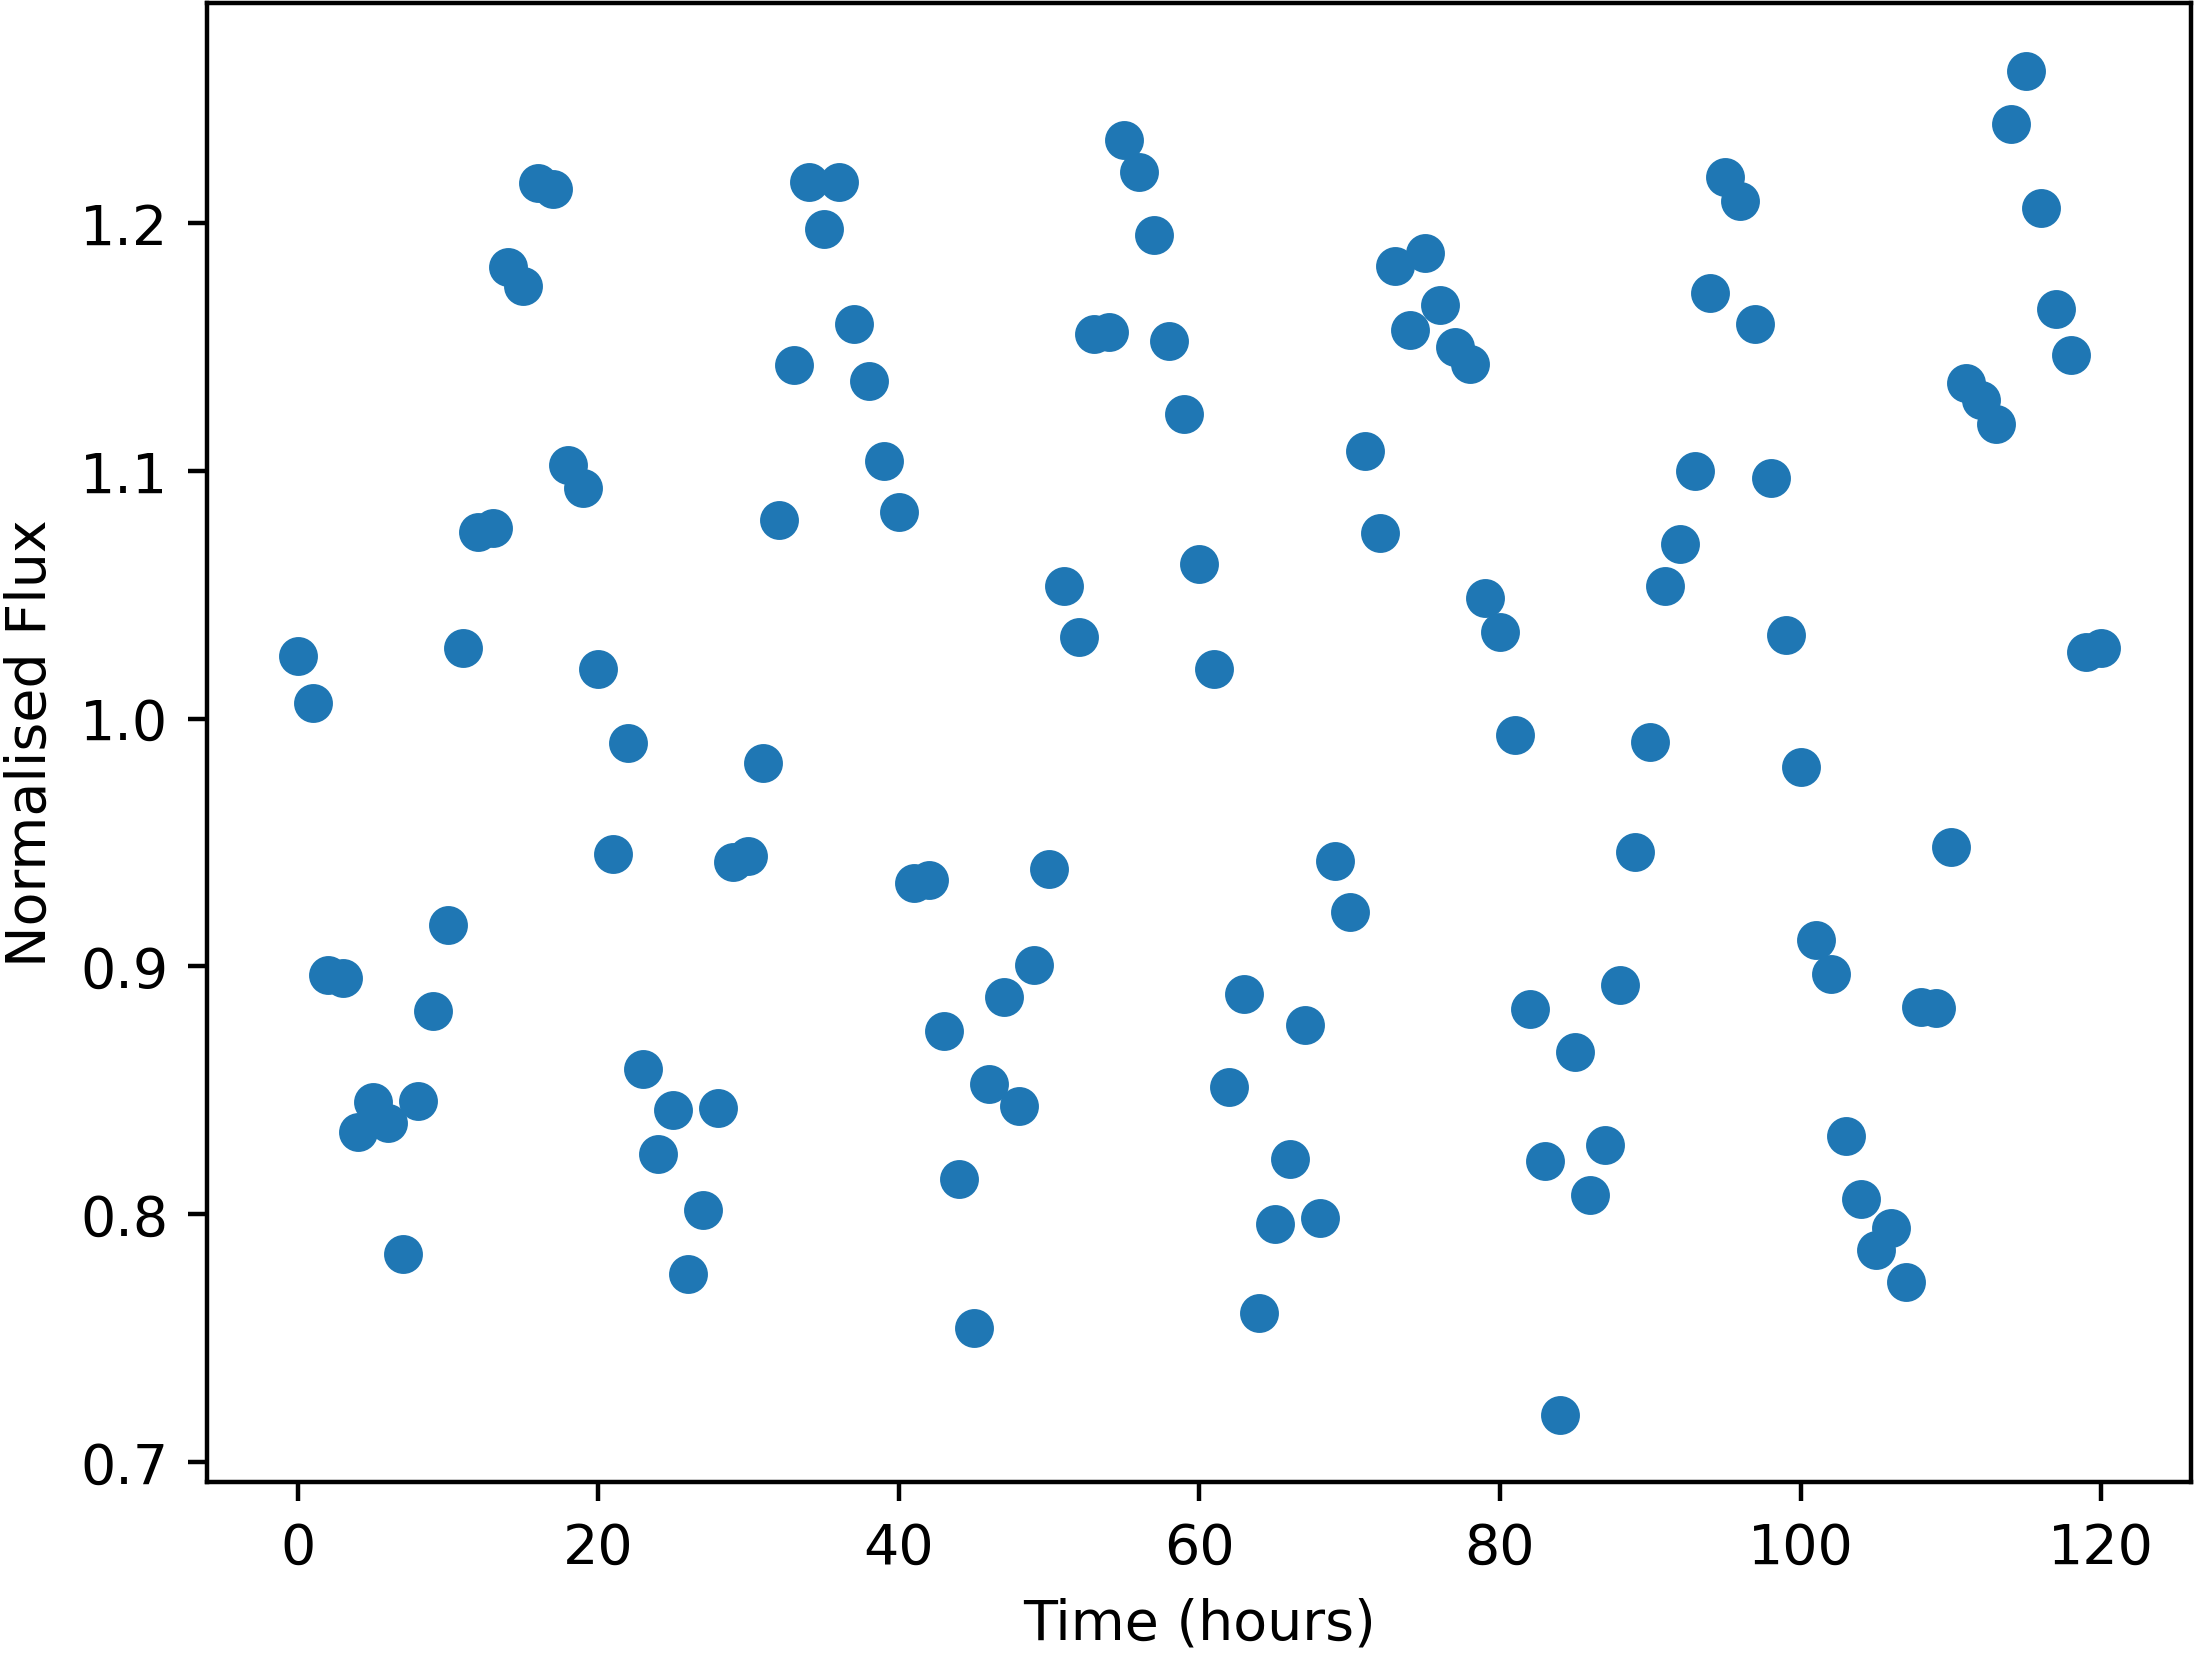

Source data for this figure (header and first rows):
Time, NormalisedFlux
0.0, 1.025
1.0, 1.007
2.0, 0.8968
3.0, 0.8952
4.0, 0.8332
5.0, 0.8455
6.0, 0.837
7.0, 0.7841
8.0, 0.8458
9.0, 0.882
10.0, 0.9167
11.0, 1.029
12.0, 1.075
13.0, 1.077
14.0, 1.182
15.0, 1.175
16.0, 1.216
17.0, 1.214
18.0, 1.102
19.0, 1.093
20.0, 1.02
21.0, 0.9453
22.0, 0.9901
23.0, 0.8584
24.0, 0.8242
25.0, 0.8419
26.0, 0.776
27.0, 0.8018
28.0, 0.8427
29.0, 0.9422
30.0, 0.9446
31.0, 0.9821
32.0, 1.08
33.0, 1.143
34.0, 1.216
35.0, 1.198
36.0, 1.216
37.0, 1.159
38.0, 1.136
39.0, 1.104
40.0, 1.083
41.0, 0.9337
42.0, 0.935
43.0, 0.8739
44.0, 0.814
45.0, 0.7542
46.0, 0.8528
47.0, 0.8877
48.0, 0.8436
49.0, 0.9008
50.0, 0.9395
51.0, 1.054
52.0, 1.033
53.0, 1.155
54.0, 1.156
55.0, 1.233
56.0, 1.22
57.0, 1.195
58.0, 1.152
59.0, 1.123
... 61 more rows
